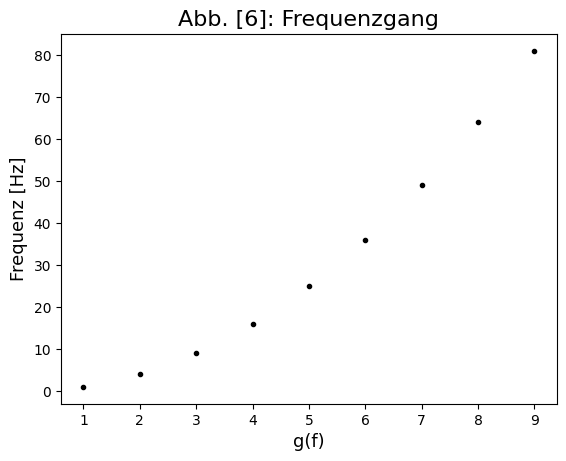

Generate this figure with matplotlib:
'''
Created on 20.04.2018

[redacted]
'''
import matplotlib.pyplot as plt
import numpy as np
from scipy.optimize import curve_fit
import scipy.integrate as integrate
from scipy.stats import chi2
from matplotlib import rc

rc('font',**{'family':'serif','serif':['Linux Libertine O']})
plt.rcParams['errorbar.capsize']=2


####################
#Aufgabe 1#
####################

f = np.array([1,2,3,4,5,6,7,8,9])
plt.plot(f,f**2, linestyle='None', marker='.',
            color='black', label='Messdaten')
#plt.axis([4e2, 1.5e5, 10, 1.5E3])
plt.xlabel('g(f)', fontsize=13)
plt.ylabel('Frequenz [Hz]', fontsize=13)
plt.title('Abb. [6]: Frequenzgang', fontsize=16)
plt.show()